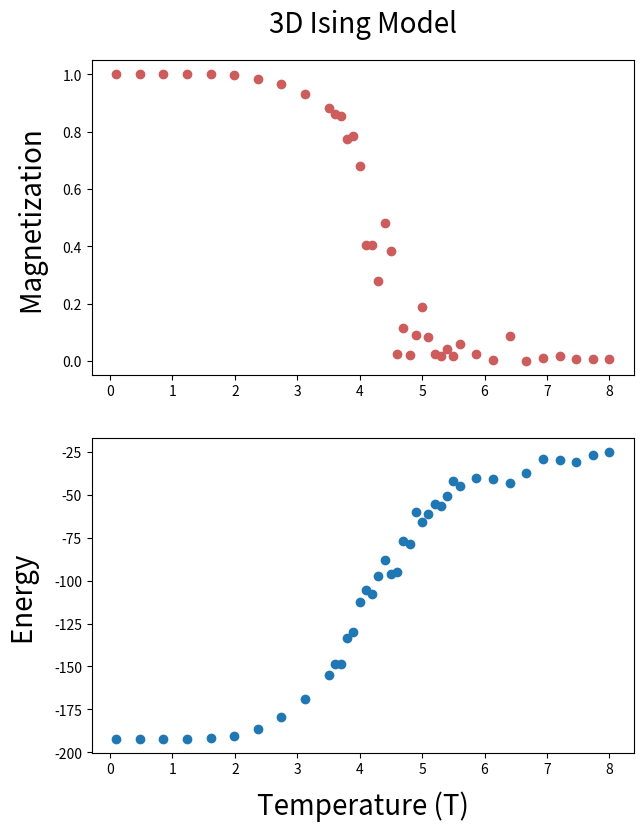

This chart was generated by the following Python code:
# -*- coding: utf-8 -*-
"""
Created on Sat Aug 18 09:42:39 2018

[redacted]
"""

import numpy as np
from numpy.random import random, randint

from math import exp

import matplotlib.pyplot as plt

################################ Functions ####################################

# randomly assign spin values to lattice sites
def init(L,spin):
    if spin == 1:
        return 2 * randint(2, size=(L,L,L)) - 1
    else:
        return np.full([L,L,L],1)

# sweep lattice and perform requested operation
def sweep(func,lat):
    # define subroutines
    def nearSum():
        return lat[(i - 1) % L,j,k] + lat[(i + 1) % L,j,k] \
             + lat[i,(j - 1) % L,k] + lat[i,(j + 1) % L,k] \
             + lat[i,j,(k - 1) % L] + lat[i,j,(k + 1) % L]
    def flip_or_not():
        def calcE(): return -1 * lat[i,j,k] * nearSum()
        e1 = calcE() # calculate local energy
        lat[i,j,k] *= -1 # flip spin at current site
        e2 = calcE() # recalculate local energy
        eDif = e2 - e1 # calculate energy difference
        if eDif < 0: # determine if flip is energetically favorable
            pass
        elif random() <= exp(-eDif / (1. * t)): 
            pass
        else:
            lat[i,j,k] *= -1   

    def calc():
        global E,S
        E += -lat[i,j,k] * nearSum()
        S += lat[i,j,k]
        
    # perform sweep
    for i in range(L):
        for j in range(L): 
            for k in range(L):
                # execute requested operation
                eval(func)

# display lattice (FIX THIS!!!)
def showLat(lat,t1,t2):        
    if t1 <= t <= t2:     
        fig_lat = plt.figure()
        for i in range(3):
            ax = fig_lat.add_subplot(1,3,i+1)
            ax.imshow(lat[:,:,i])
            ax.axis('off')
            ax.title(f'{i} @ T = {round(t,2)}',fontsize=8)
            ax.tight_layout()

# execute Ising algorithm
def Ising(t,init_spin):
    global S, E
    # initialize lattice
    lat = init(L,init_spin)
    # thermalize lattice
    for n in range(intswp):
        sweep('flip_or_not()',lat)
    # calculate magnetization and energy for ensemble  
    avgMag = avgE = 0.0
    for n in range(sweeps):
        sweep('flip_or_not()',lat)
        S = E = 0.0; sweep('calc()',lat)
        avgMag = avgMag + S
        avgE = avgE + E / 2
        del S,E
    # normalize magnetization and energy averages
    Mag.append(abs(avgMag) / sweeps / L**3)
    Enrg.append(avgE / sweeps)
    del avgMag,avgE
    
    return lat

############################### Main Program ##################################

# set parameters
L = 4 # lattice size
intswp = 1 # number of sweep to equilibriate lattice
sweeps = 100 # number of sweeps for calculations
TR1 = np.linspace(0.1,3.5,10)
TR2 = np.linspace(3.6,5.5,20)
TR3 = np.linspace(5.6,8.0,10)
Mag,Enrg = [],[]
T = np.concatenate((TR1,TR2,TR3))

for t in T:
    lat = Ising(t,0) # Initial lattice: 0 (all spin up); 1 (random spin mixture)

# plot results
fig = plt.figure(figsize=(7,9))
ax1 = fig.add_subplot(211)
plt.title("3D Ising Model", fontsize=20, pad=20)
plt.scatter(T,Mag,color = 'IndianRed')
plt.ylabel("Magnetization ", fontsize=20, labelpad=10)
plt.axis('tight')
ax2 = fig.add_subplot(212)
plt.scatter(T,Enrg)
plt.xlabel("Temperature (T)", fontsize=20, labelpad=10)
plt.ylabel("Energy ", fontsize=20, labelpad=10)
plt.axis('tight')